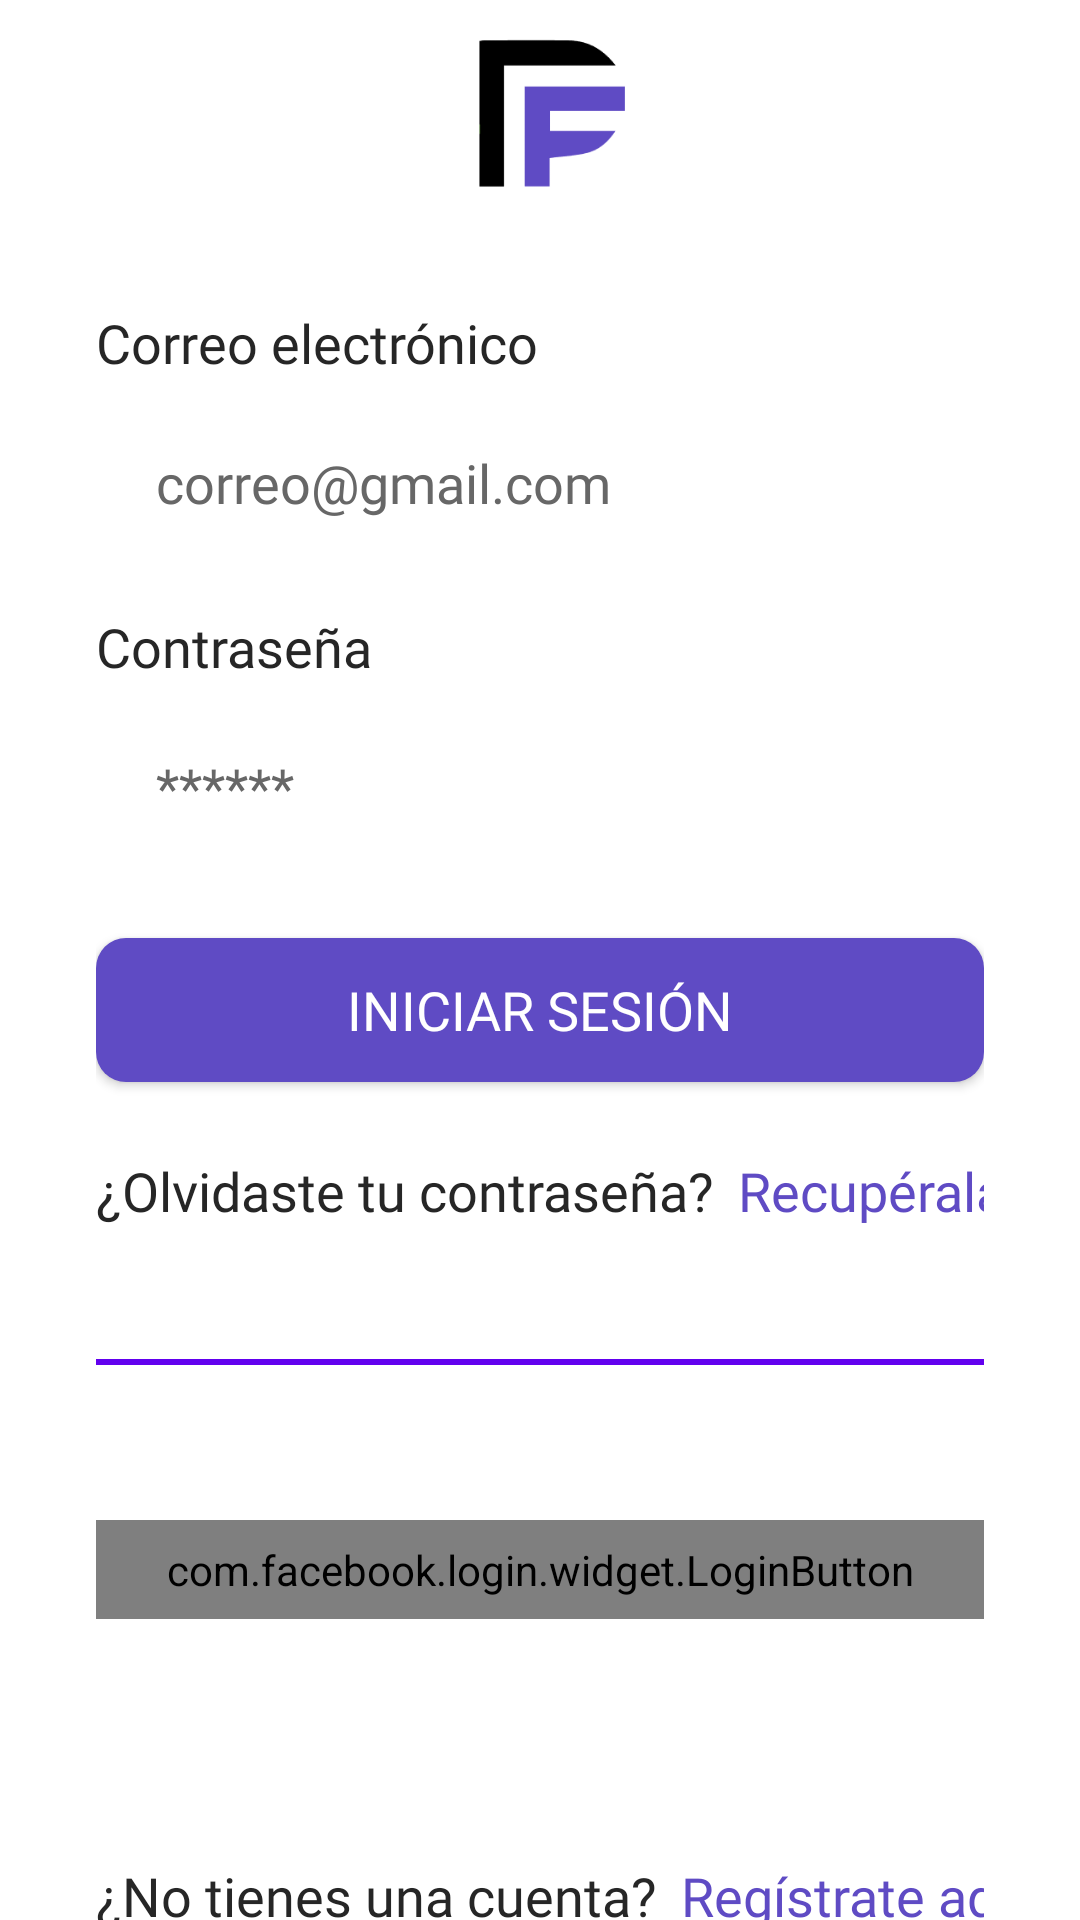

Produce the Android XML layout that renders to this screen, including the resource entries it uses.
<!-- AndroidManifest.xml: application theme Theme.Firebaseconfig -->
<!-- res/layout/fragment_sign_in.xml -->
<?xml version="1.0" encoding="utf-8"?>
<androidx.constraintlayout.widget.ConstraintLayout xmlns:android="http://schemas.android.com/apk/res/android"
    xmlns:app="http://schemas.android.com/apk/res-auto"
    xmlns:tools="http://schemas.android.com/tools"
    android:layout_width="match_parent"
    android:layout_height="match_parent"
    xmlns:facebook="http://schemas.android.com/apk/res-auto"
    android:background="@color/white"
    tools:context=".views.AuthActivity">

    <androidx.constraintlayout.widget.ConstraintLayout
        android:layout_width="0dp"
        android:layout_height="wrap_content"
        android:layout_marginStart="32dp"
        android:layout_marginEnd="32dp"
        app:layout_constraintBottom_toBottomOf="parent"
        app:layout_constraintEnd_toEndOf="parent"
        app:layout_constraintStart_toStartOf="parent"
        app:layout_constraintTop_toTopOf="parent">

        <androidx.constraintlayout.widget.ConstraintLayout
            android:id="@+id/constraintLayout4"
            android:layout_width="wrap_content"
            android:layout_height="wrap_content"
            android:layout_marginTop="80dp"
            app:layout_constraintEnd_toEndOf="parent"
            app:layout_constraintStart_toStartOf="parent"
            app:layout_constraintTop_toBottomOf="@+id/facebookLogInBtn">

            <TextView
                android:id="@+id/textView8"
                android:layout_width="wrap_content"
                android:layout_height="wrap_content"
                android:fontFamily="@font/semi_bold"
                android:text="¿No tienes una cuenta?"
                android:textColor="@color/font"
                android:textSize="18sp"
                app:layout_constraintStart_toStartOf="parent"
                app:layout_constraintTop_toTopOf="parent" />

            <TextView
                android:id="@+id/registerLink"
                android:layout_width="0dp"
                android:layout_height="wrap_content"
                android:layout_marginStart="8dp"
                android:fontFamily="@font/bold"
                android:text="Regístrate aquí"
                android:textColor="#5F4BC4"
                android:textSize="18sp"
                app:layout_constraintStart_toEndOf="@+id/textView8"
                app:layout_constraintTop_toTopOf="parent" />
        </androidx.constraintlayout.widget.ConstraintLayout>

        <ImageView
            android:id="@+id/imageView"
            android:layout_width="180dp"
            android:layout_height="74dp"
            app:layout_constraintEnd_toEndOf="parent"
            app:layout_constraintStart_toStartOf="parent"
            app:layout_constraintTop_toTopOf="parent"
            app:srcCompat="@drawable/logo" />


        <com.facebook.login.widget.LoginButton
            android:id="@+id/facebookLogInBtn"
            android:layout_width="307dp"
            android:layout_height="33dp"
            android:layout_gravity="center_horizontal"
            android:layout_marginTop="32dp"
            android:fontFamily="@font/bold"
            android:textSize="18sp"
            app:layout_constraintBottom_toBottomOf="parent"
            app:layout_constraintEnd_toEndOf="parent"
            app:layout_constraintStart_toStartOf="parent"
            app:layout_constraintTop_toTopOf="@+id/constraintLayout3"
            app:layout_constraintVertical_bias="0.25"
            facebook:com_facebook_login_text="Continuar con Facebook" />

        <androidx.constraintlayout.widget.ConstraintLayout
            android:id="@+id/constraintLayout"
            android:layout_width="0dp"
            android:layout_height="wrap_content"
            android:layout_marginTop="24dp"
            app:layout_constraintEnd_toEndOf="parent"
            app:layout_constraintStart_toStartOf="parent"
            app:layout_constraintTop_toBottomOf="@+id/imageView">

            <TextView
                android:id="@+id/textView"
                android:layout_width="wrap_content"
                android:layout_height="wrap_content"
                android:layout_marginTop="4dp"
                android:fontFamily="@font/bold"
                android:text="Correo electrónico"
                android:textColor="@color/font"
                android:textSize="18sp"
                app:layout_constraintStart_toStartOf="parent"
                app:layout_constraintTop_toTopOf="parent" />

            <EditText
                android:id="@+id/editMailPT"
                android:layout_width="0dp"
                android:layout_height="53dp"
                android:layout_marginTop="8dp"
                android:height="60dp"
                android:background="@drawable/input"
                android:ems="10"
                android:fontFamily="@font/medium"
                android:hint="correo@gmail.com"
                android:inputType="textEmailAddress"
                android:paddingLeft="20dp"
                android:paddingTop="10dp"
                android:paddingRight="20dp"
                android:paddingBottom="10dp"
                android:textColor="@color/font"
                android:textColorHint="#676767"
                app:layout_constraintEnd_toEndOf="parent"
                app:layout_constraintStart_toStartOf="parent"
                app:layout_constraintTop_toBottomOf="@+id/textView" />

            <TextView
                android:id="@+id/textView2"
                android:layout_width="wrap_content"
                android:layout_height="wrap_content"
                android:layout_marginTop="16dp"
                android:fontFamily="@font/bold"
                android:text="Contraseña"
                android:textColor="@color/font"
                android:textSize="18sp"
                app:layout_constraintStart_toStartOf="parent"
                app:layout_constraintTop_toBottomOf="@+id/editMailPT" />

            <EditText
                android:id="@+id/editPasswordPT"
                android:layout_width="0dp"
                android:layout_height="53dp"
                android:layout_marginTop="8dp"
                android:width="200dp"
                android:height="60dp"
                android:background="@drawable/input"
                android:ems="10"
                android:fontFamily="@font/medium"
                android:hint="******"
                android:inputType="textPassword"
                android:paddingLeft="20dp"
                android:paddingTop="10dp"
                android:paddingRight="20dp"
                android:paddingBottom="10dp"
                android:textColor="@color/font"
                android:textColorHint="#676767"
                app:circularflow_defaultRadius="4dp"
                app:circularflow_radiusInDP="4dp"
                app:layout_constraintEnd_toEndOf="parent"
                app:layout_constraintStart_toStartOf="parent"
                app:layout_constraintTop_toBottomOf="@+id/textView2" />
        </androidx.constraintlayout.widget.ConstraintLayout>

        <Button
            android:id="@+id/logInBTN"
            android:layout_width="0dp"
            android:layout_height="wrap_content"
            android:layout_marginTop="24dp"
            android:background="@drawable/main_btn"
            android:elevation="2dp"
            android:fontFamily="@font/bold"
            android:text="Iniciar Sesión"
            android:textColor="#FFFFFF"
            android:textSize="18sp"
            app:layout_constraintEnd_toEndOf="parent"
            app:layout_constraintStart_toStartOf="parent"
            app:layout_constraintTop_toBottomOf="@+id/constraintLayout" />

        <androidx.constraintlayout.widget.ConstraintLayout
            android:id="@+id/constraintLayout2"
            android:layout_width="wrap_content"
            android:layout_height="wrap_content"
            android:layout_marginTop="24dp"
            app:layout_constraintEnd_toEndOf="parent"
            app:layout_constraintStart_toStartOf="parent"
            app:layout_constraintTop_toBottomOf="@+id/logInBTN">

            <TextView
                android:id="@+id/forgotTV"
                android:layout_width="wrap_content"
                android:layout_height="wrap_content"
                android:fontFamily="@font/semi_bold"
                android:text="¿Olvidaste tu contraseña?"
                android:textColor="@color/font"
                android:textSize="18sp"
                app:layout_constraintStart_toStartOf="parent"
                app:layout_constraintTop_toTopOf="parent" />

            <TextView
                android:id="@+id/forgotPassTV"
                android:layout_width="wrap_content"
                android:layout_height="wrap_content"
                android:layout_marginStart="8dp"
                android:fontFamily="@font/bold"
                android:text="Recupérala"
                android:textColor="#5F4BC4"
                android:textSize="18sp"
                app:layout_constraintStart_toEndOf="@+id/forgotTV"
                app:layout_constraintTop_toTopOf="parent" />

        </androidx.constraintlayout.widget.ConstraintLayout>

        <androidx.constraintlayout.widget.ConstraintLayout
            android:id="@+id/constraintLayout3"
            android:layout_width="0dp"
            android:layout_height="wrap_content"
            android:layout_marginTop="32dp"
            app:layout_constraintEnd_toEndOf="parent"
            app:layout_constraintStart_toStartOf="parent"
            app:layout_constraintTop_toBottomOf="@+id/constraintLayout2">

            <TextView
                android:id="@+id/textView5"
                android:layout_width="wrap_content"
                android:layout_height="wrap_content"
                android:layout_marginStart="8dp"
                android:layout_marginEnd="8dp"
                android:fontFamily="@font/bold"
                android:text="O"
                android:textColor="@color/font"
                android:textSize="18sp"
                app:layout_constraintEnd_toStartOf="@+id/divider3"
                app:layout_constraintStart_toEndOf="@+id/divider5"
                app:layout_constraintTop_toTopOf="parent" />

            <View
                android:id="@+id/divider3"
                android:layout_width="150dp"
                android:layout_height="2dp"
                android:layout_marginTop="12dp"
                android:background="@color/design_default_color_primary"
                app:layout_constraintEnd_toEndOf="parent"
                app:layout_constraintTop_toTopOf="parent" />

            <View
                android:id="@+id/divider5"
                android:layout_width="150dp"
                android:layout_height="2dp"
                android:layout_marginTop="12dp"
                android:background="@color/design_default_color_primary"
                app:layout_constraintStart_toStartOf="parent"
                app:layout_constraintTop_toTopOf="parent" />

        </androidx.constraintlayout.widget.ConstraintLayout>

    </androidx.constraintlayout.widget.ConstraintLayout>

</androidx.constraintlayout.widget.ConstraintLayout>
<!-- resources referenced by this layout -->
<resources>
  <color name="font">#262626</color>
  <color name="white">#FFFFFFFF</color>
  <!-- drawable logo: png bitmap (drawable, 1639 bytes) -->
  <!-- drawable main_btn (drawable) -->
  <?xml version="1.0" encoding="utf-8"?>
  <shape xmlns:android="http://schemas.android.com/apk/res/android">
      <solid android:color="#5F4BC4"/>
      <corners android:radius="10dp"/>
  </shape>
  <style name="Theme.Firebaseconfig" parent="Base.Theme.Firebaseconfig" />
  <style name="Base.Theme.Firebaseconfig" parent="Theme.AppCompat.DayNight.NoActionBar">
          
          
      </style>
</resources>
